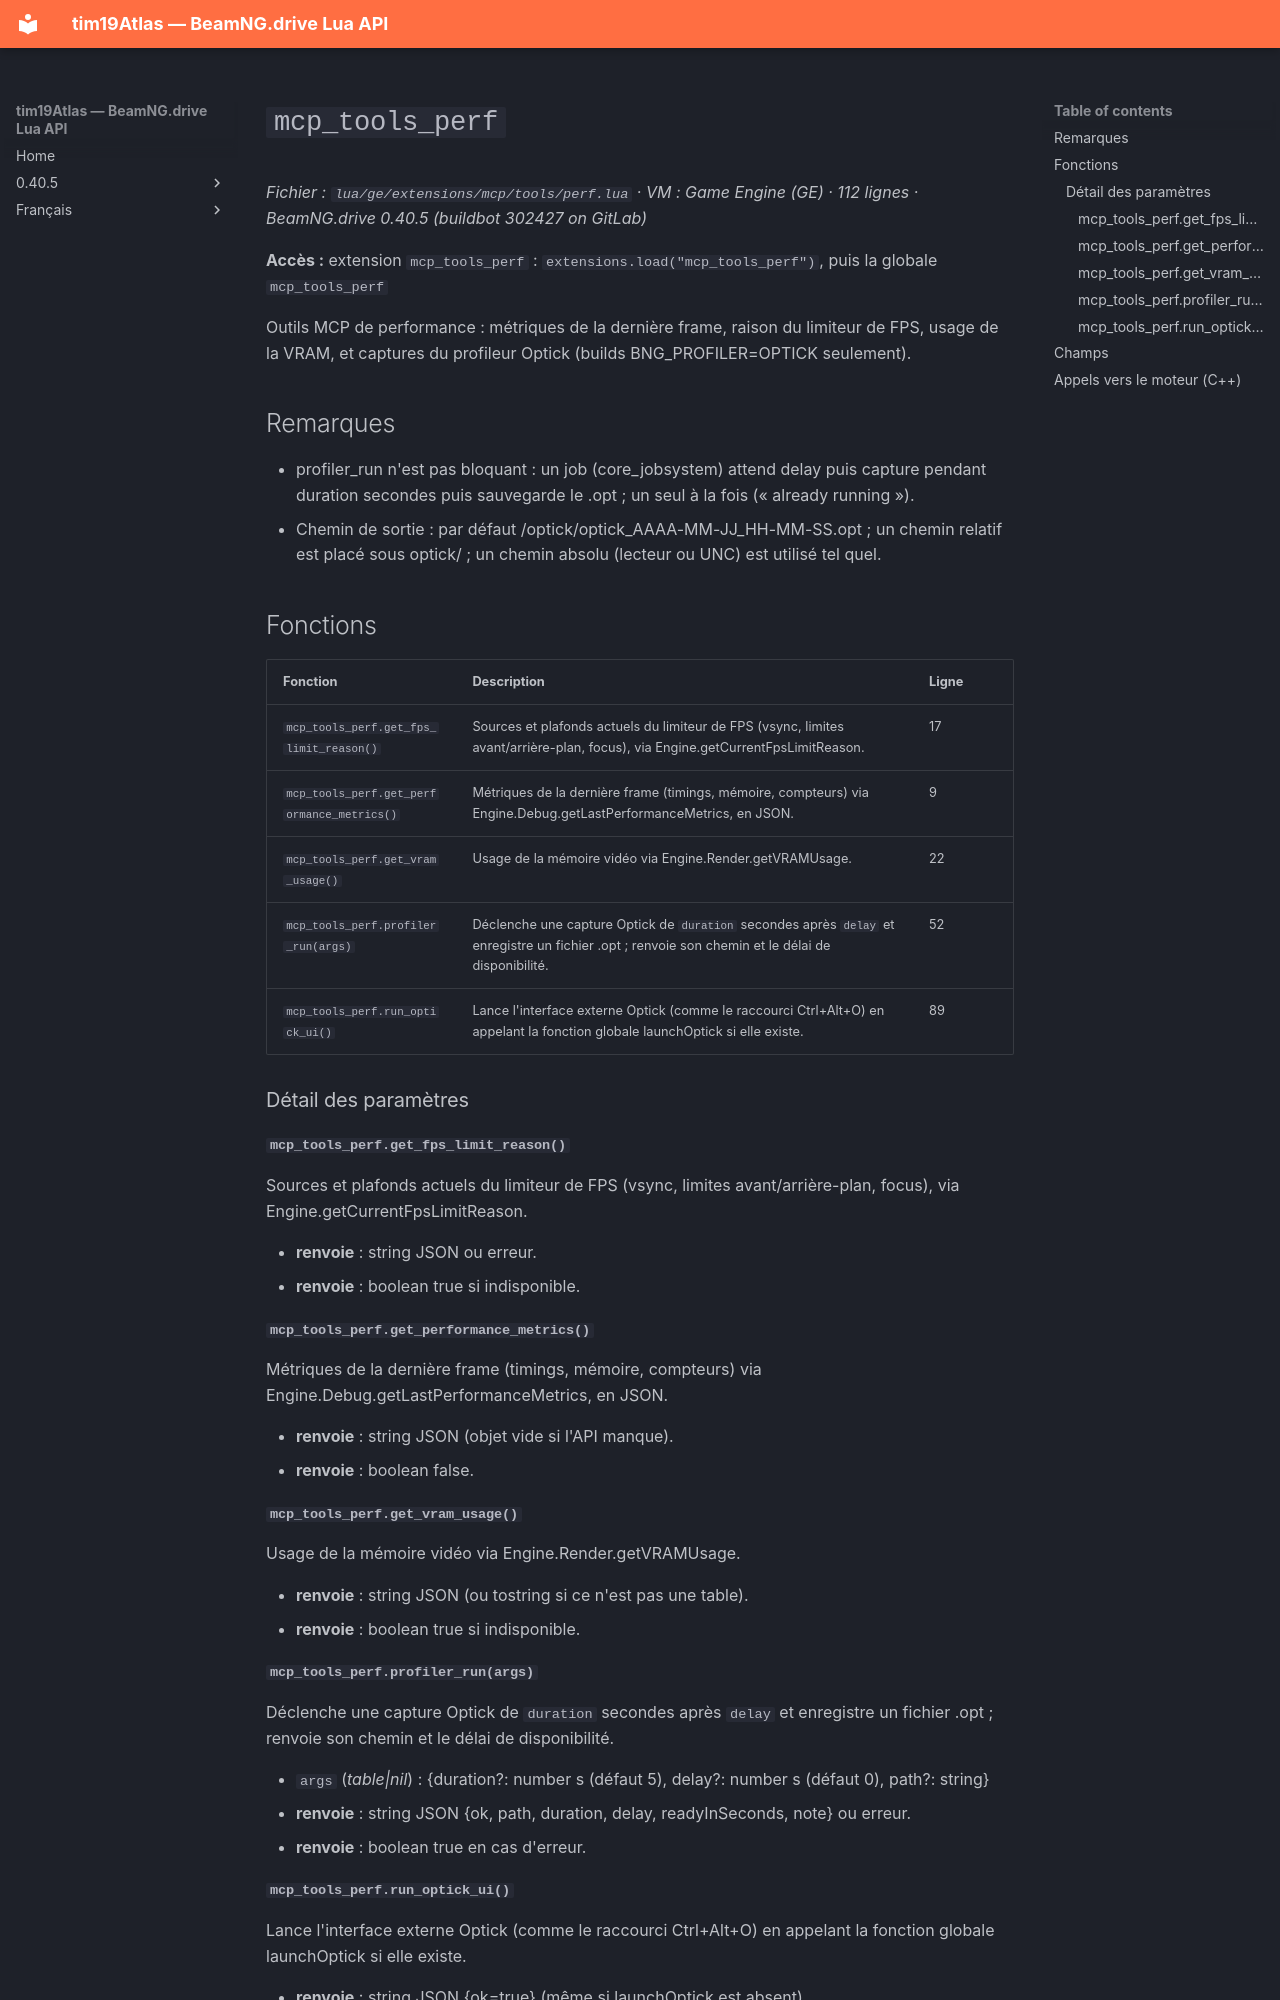

repository: Tim0219800/beamng-lua-atlas · page: fr/0.40.5/ge/extensions/mcp/tools/perf.html · generator: mkdocs

# `mcp_tools_perf`

*Fichier : `lua/ge/extensions/mcp/tools/perf.lua` · VM : Game Engine (GE) · 112 lignes · BeamNG.drive 0.40.5 (buildbot 302427 on GitLab)*

**Accès :** extension `mcp_tools_perf` : `extensions.load("mcp_tools_perf")`, puis la globale `mcp_tools_perf`

Outils MCP de performance : métriques de la dernière frame, raison du limiteur de FPS, usage de la VRAM, et captures du profileur Optick (builds BNG_PROFILER=OPTICK seulement).

## Remarques

- profiler_run n'est pas bloquant : un job (core_jobsystem) attend delay puis capture pendant duration secondes puis sauvegarde le .opt ; un seul à la fois (« already running »).
- Chemin de sortie : par défaut <dossier utilisateur>/optick/optick_AAAA-MM-JJ_HH-MM-SS.opt ; un chemin relatif est placé sous optick/ ; un chemin absolu (lecteur ou UNC) est utilisé tel quel.

## Fonctions

| Fonction | Description | Ligne |
|---|---|---|
| `mcp_tools_perf.get_fps_limit_reason()` | Sources et plafonds actuels du limiteur de FPS (vsync, limites avant/arrière-plan, focus), via Engine.getCurrentFpsLimitReason. | 17 |
| `mcp_tools_perf.get_performance_metrics()` | Métriques de la dernière frame (timings, mémoire, compteurs) via Engine.Debug.getLastPerformanceMetrics, en JSON. | 9 |
| `mcp_tools_perf.get_vram_usage()` | Usage de la mémoire vidéo via Engine.Render.getVRAMUsage. | 22 |
| `mcp_tools_perf.profiler_run(args)` | Déclenche une capture Optick de `duration` secondes après `delay` et enregistre un fichier .opt ; renvoie son chemin et le délai de disponibilité. | 52 |
| `mcp_tools_perf.run_optick_ui()` | Lance l'interface externe Optick (comme le raccourci Ctrl+Alt+O) en appelant la fonction globale launchOptick si elle existe. | 89 |

### Détail des paramètres

#### `mcp_tools_perf.get_fps_limit_reason()`

Sources et plafonds actuels du limiteur de FPS (vsync, limites avant/arrière-plan, focus), via Engine.getCurrentFpsLimitReason.

- **renvoie** : string JSON ou erreur.
- **renvoie** : boolean true si indisponible.

#### `mcp_tools_perf.get_performance_metrics()`

Métriques de la dernière frame (timings, mémoire, compteurs) via Engine.Debug.getLastPerformanceMetrics, en JSON.

- **renvoie** : string JSON (objet vide si l'API manque).
- **renvoie** : boolean false.

#### `mcp_tools_perf.get_vram_usage()`

Usage de la mémoire vidéo via Engine.Render.getVRAMUsage.

- **renvoie** : string JSON (ou tostring si ce n'est pas une table).
- **renvoie** : boolean true si indisponible.
